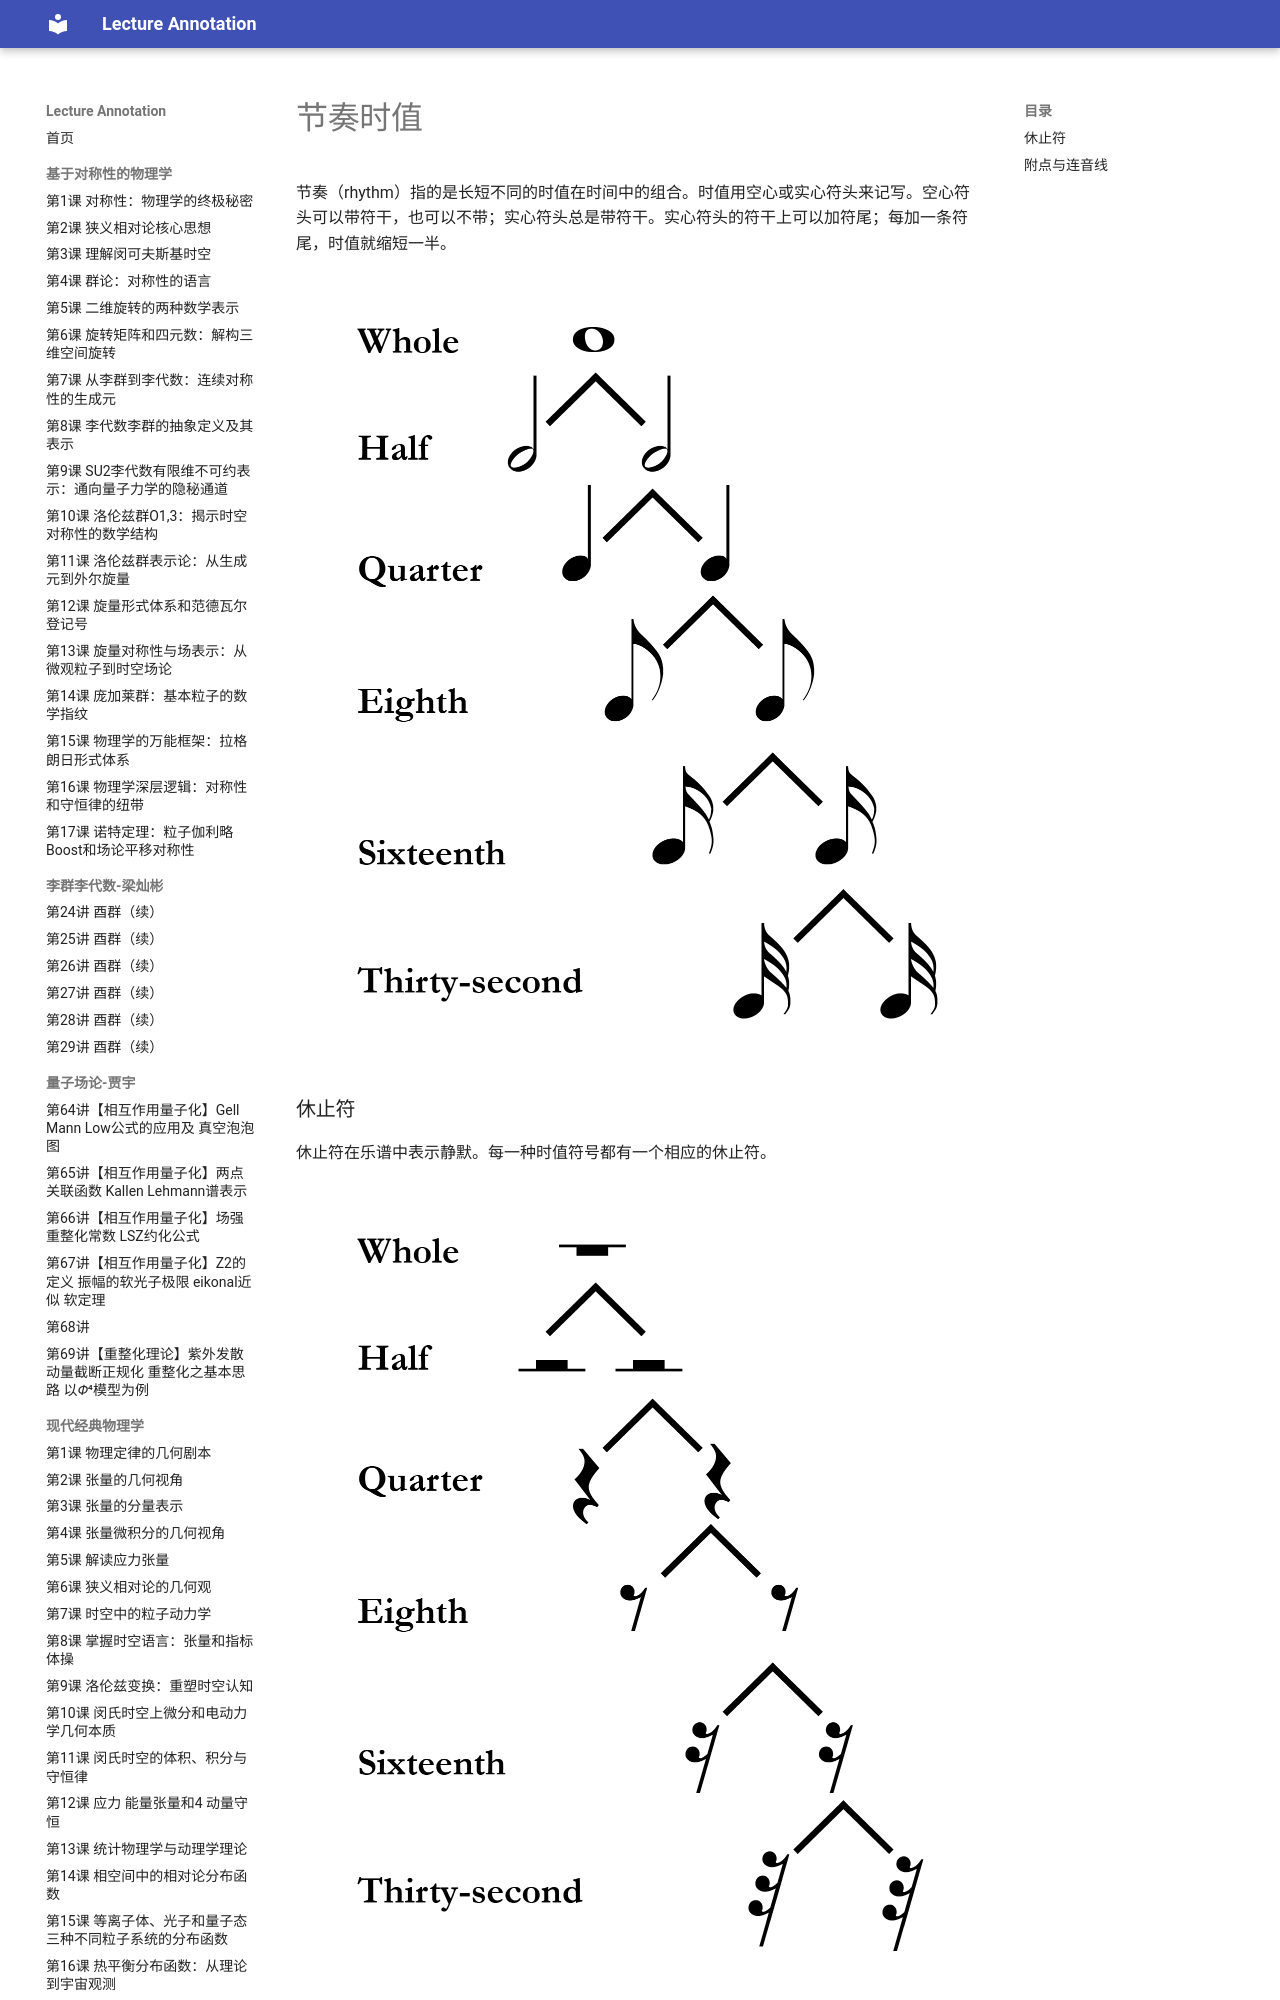

repository: k-l-lambda/lecture-annotation · page: ebooks/omt/rhythmicValues/index.html · generator: mkdocs

# 节奏时值

节奏（rhythm）指的是长短不同的时值在时间中的组合。时值用空心或实心符头来记写。空心符头可以带符干，也可以不带；实心符头总是带符干。实心符头的符干上可以加符尾；每加一条符尾，时值就缩短一半。

![音符时值](assets/durations.png)

### 休止符

休止符在乐谱中表示静默。每一种时值符号都有一个相应的休止符。

![休止符](assets/rests.png)
